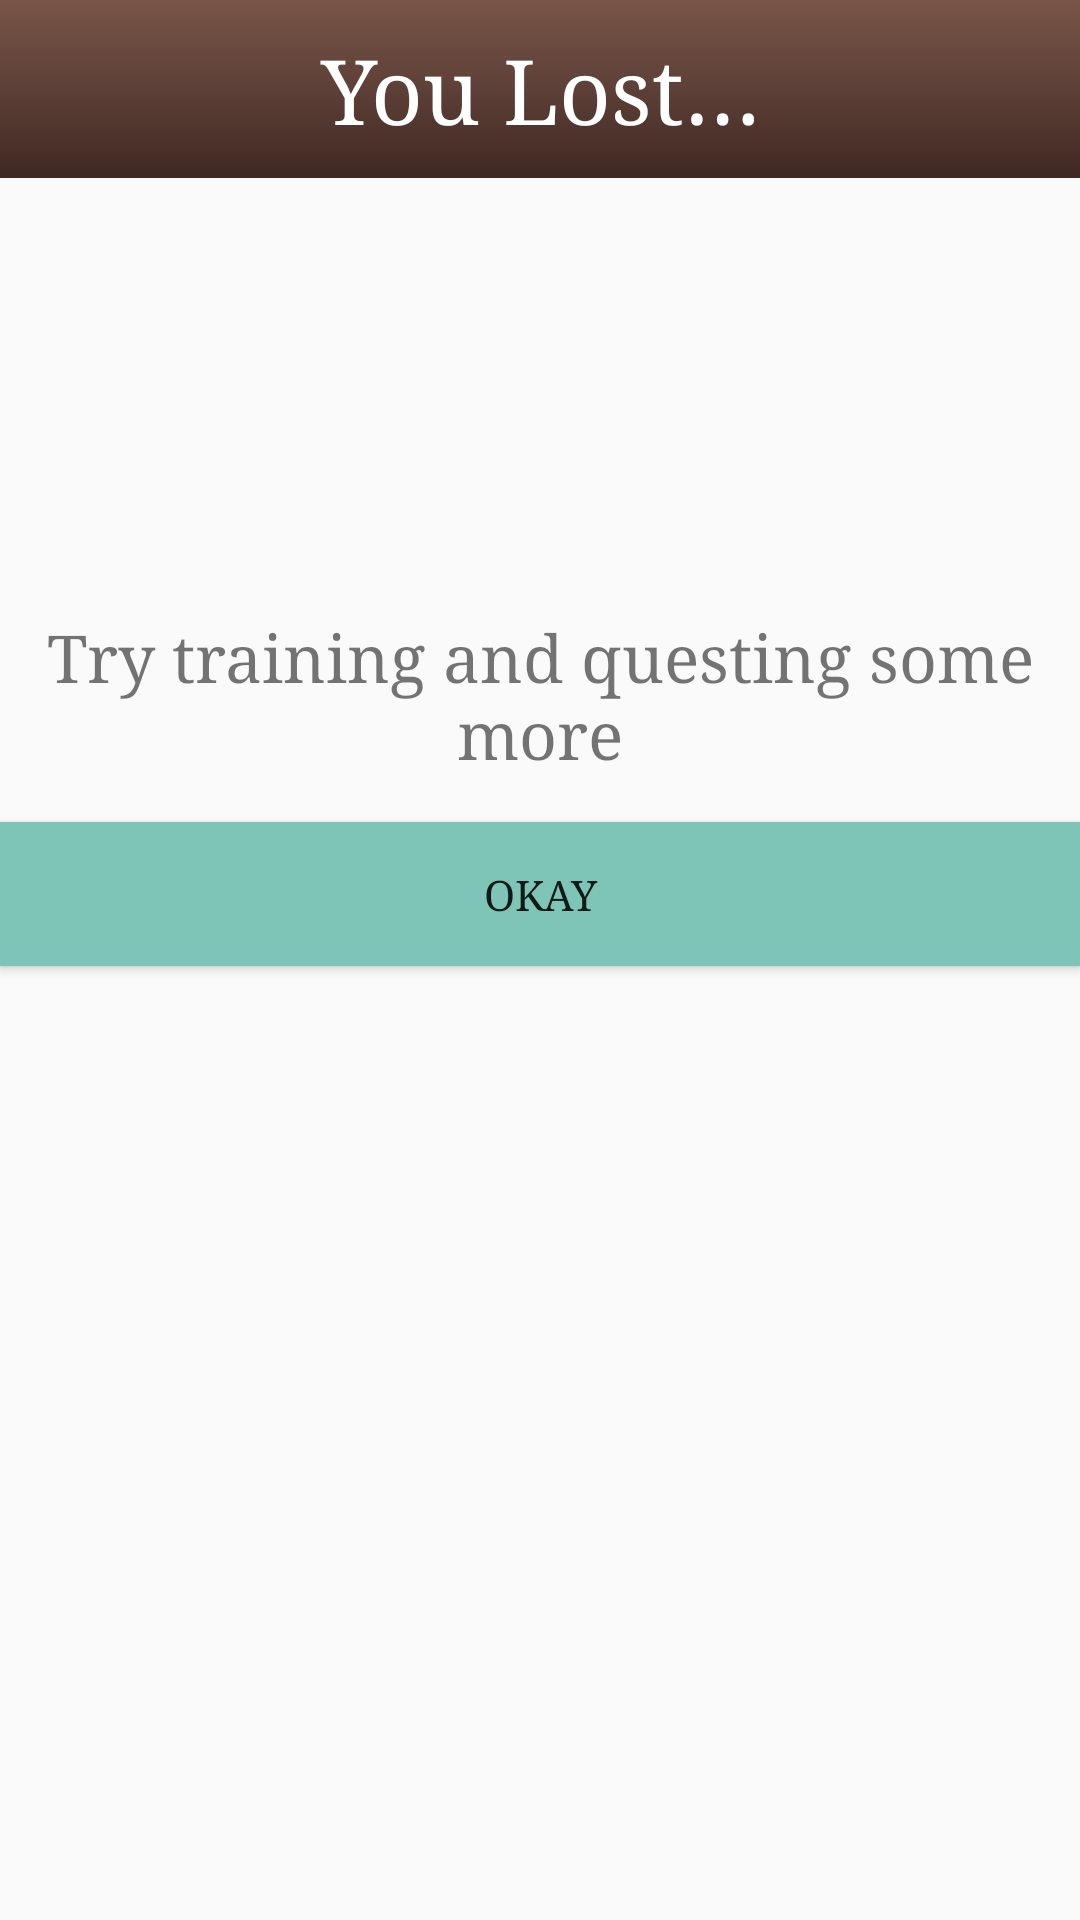

Write the Android layout XML for this screen, with the resource values it uses.
<!-- AndroidManifest.xml: application theme AppTheme -->
<!-- res/layout/dialog_battle_lost.xml -->
<?xml version="1.0" encoding="utf-8"?>
<LinearLayout xmlns:android="http://schemas.android.com/apk/res/android"
    xmlns:tools="http://schemas.android.com/tools"
    android:orientation="vertical"
    android:layout_width="match_parent"
    android:layout_height="match_parent">

    <TextView
        android:layout_width="match_parent"
        android:layout_height="wrap_content"
        android:gravity="center"
        android:padding="10dp"
        android:background="@drawable/_gradient"
        android:textColor="@color/colorWhite"
        android:textSize="30sp"
        android:text="@string/battle_lost" />

    <ImageView
        android:id="@+id/battle_monster"
        android:layout_width="100dp"
        android:layout_height="100dp"
        android:layout_margin="20dp"
        android:layout_gravity="center"
        android:scaleType="fitCenter"
        tools:src="@drawable/m_slime" />
    <TextView
        android:id="@+id/battle_reward"
        android:layout_width="match_parent"
        android:layout_height="wrap_content"
        android:padding="5dp"
        android:gravity="center"
        android:textSize="22sp"
        android:text="@string/lose_message" />

    <Button
        android:id="@+id/button_complete"
        android:layout_width="match_parent"
        android:layout_height="wrap_content"
        android:layout_marginTop="10dp"
        android:background="@color/colorAccent"
        android:text="@string/okay" />

</LinearLayout>
<!-- resources referenced by this layout -->
<resources>
  <color name="colorAccent">#7EC5B7</color>
  <color name="colorWhite">#FFFFFF</color>
  <!-- drawable _gradient (drawable) -->
  <shape xmlns:android="http://schemas.android.com/apk/res/android"
      android:shape="rectangle">
      <gradient
          android:angle="270"
          android:startColor="#795548"
          android:centerColor="#5D4037"
          android:endColor="#3f2822" />
  </shape>
  <!-- drawable m_slime (drawable) -->
  <animation-list
      xmlns:android="http://schemas.android.com/apk/res/android"
      android:oneshot="false">
      <item android:drawable="@drawable/m_slime1" android:duration="400" />
      <item android:drawable="@drawable/m_slime2" android:duration="500" />
  </animation-list>
  <string name="battle_lost">You Lost…</string>
  <string name="lose_message">Try training and questing some more</string>
  <string name="okay">Okay</string>
  <style name="AppTheme" parent="Theme.AppCompat.Light.DarkActionBar">
          
          <item name="colorPrimary">@color/colorPrimary</item>
          <item name="colorPrimaryDark">@color/colorPrimaryDark</item>
          <item name="colorAccent">@color/colorAccent</item>
          <item name="android:typeface">serif</item>
      </style>
  <!-- drawable m_slime1: png bitmap (drawable, 1219 bytes) -->
  <!-- drawable m_slime2: png bitmap (drawable, 1187 bytes) -->
  <color name="colorPrimary">#5D4037</color>
  <color name="colorPrimaryDark">#3E2723</color>
</resources>
